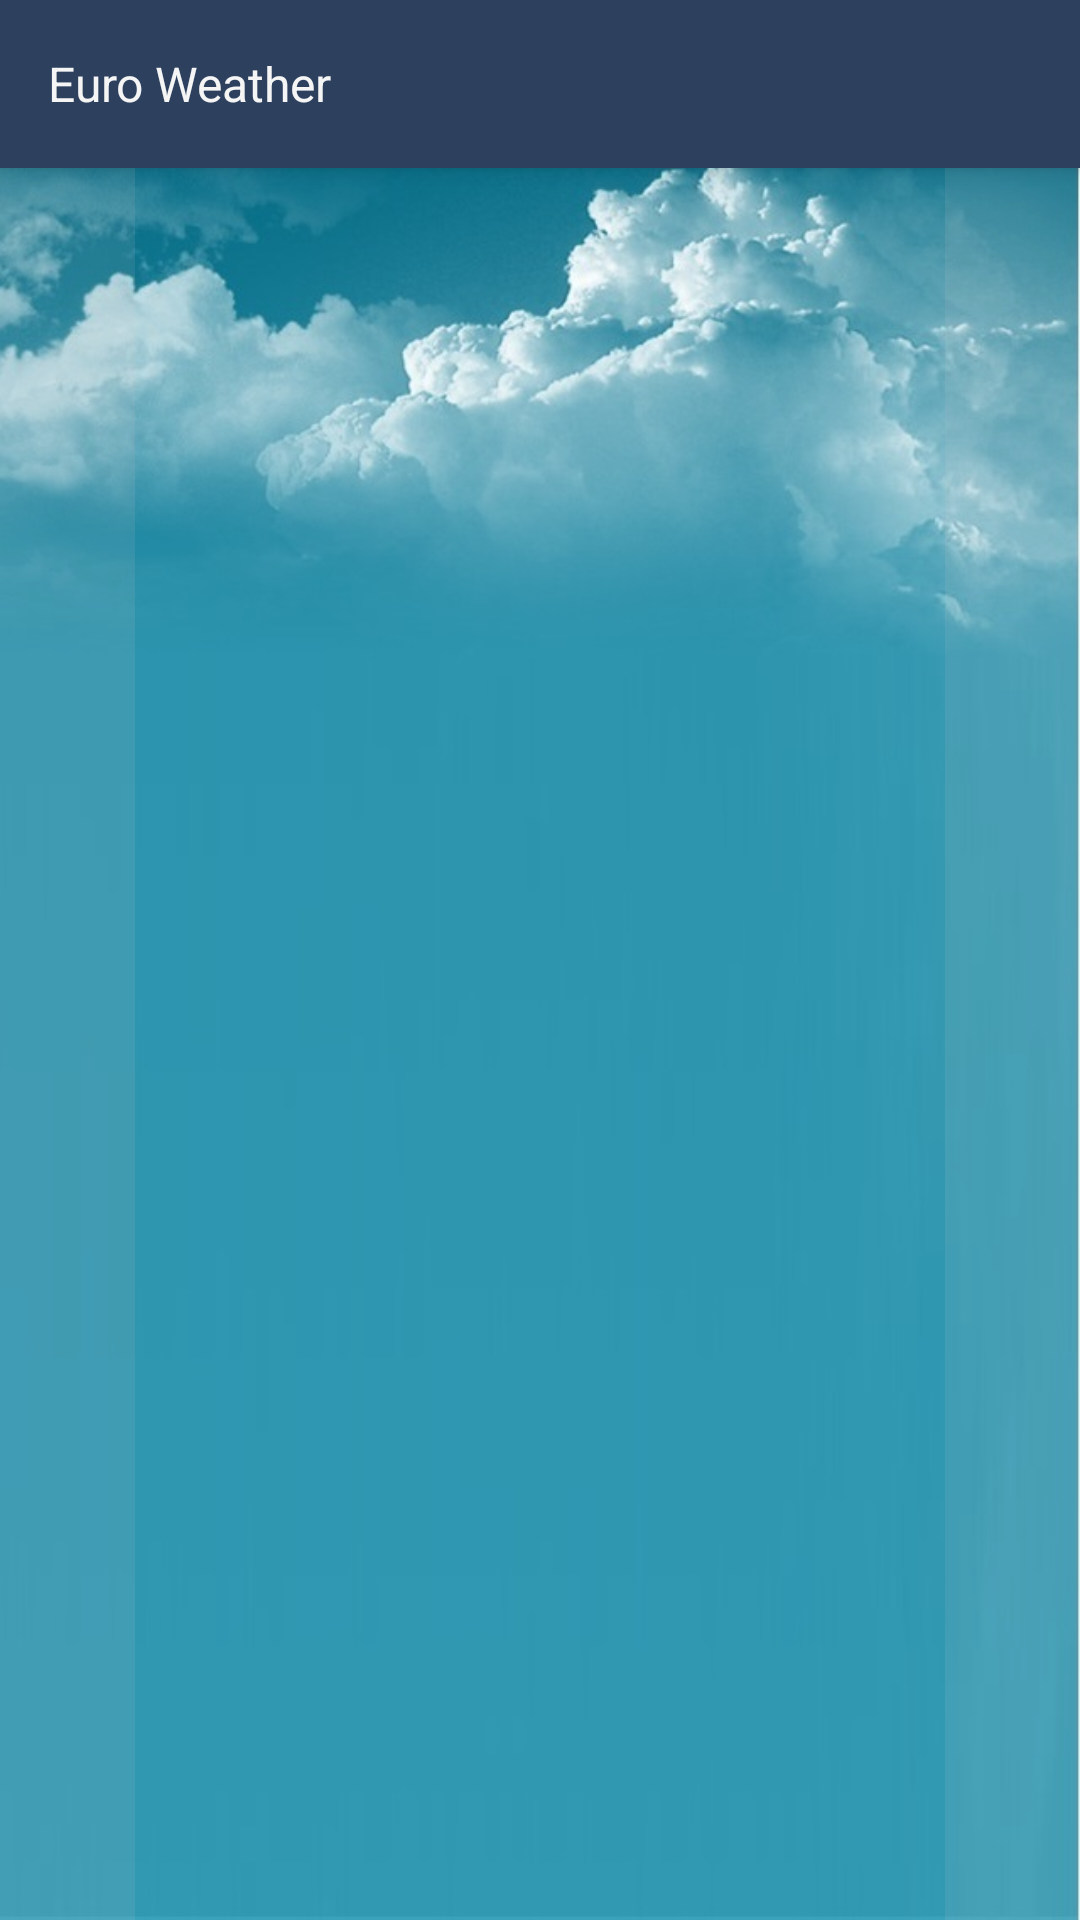

Write the Android layout XML for this screen, with the resource values it uses.
<!-- AndroidManifest.xml: application theme AppTheme -->
<!-- res/layout/activity_weather_detail.xml -->
<?xml version="1.0" encoding="utf-8"?>
<android.support.design.widget.CoordinatorLayout xmlns:android="http://schemas.android.com/apk/res/android"
    xmlns:tools="http://schemas.android.com/tools"
    android:layout_width="match_parent"
    android:layout_height="match_parent"
    android:fitsSystemWindows="true"
    android:background="@drawable/background"
    tools:context="com.lbriceno.weatherapp.activities.WeatherDetailActivity">

    <include layout="@layout/action_bar_simple" />

    <RelativeLayout
        android:layout_width="match_parent"
        android:layout_height="match_parent">

        <android.support.v4.view.ViewPager
            android:id="@+id/weather_viewpager"
            android:layout_width="match_parent"
            android:layout_height="match_parent"
            android:layout_gravity="center"
            android:layout_alignParentTop="true"
            android:layout_alignParentLeft="true"
            android:layout_alignParentStart="true" />

        <RelativeLayout
            android:id="@+id/weather_left_scroll"
            android:layout_width="45dp"
            android:layout_height="match_parent"
            android:background="#1ec3c1c1">

            <ImageView
                android:layout_width="match_parent"
                android:layout_height="100dp"
                android:id="@+id/left_arrow"
                android:src="@drawable/ic_arrow_left_white_48dp"
                android:layout_alignParentLeft="true"
                android:layout_alignParentStart="true"
                android:layout_alignParentBottom="true"
                android:layout_alignParentTop="true" />
        </RelativeLayout>

        <RelativeLayout
            android:id="@+id/weather_right_scroll"
            android:layout_width="45dp"
            android:layout_height="match_parent"
            android:layout_alignParentTop="true"
            android:layout_alignParentRight="true"
            android:layout_alignParentEnd="true"
            android:background="#1ec3c1c1">

            <ImageView
                android:layout_width="match_parent"
                android:layout_height="100dp"
                android:id="@+id/right_arrow"
                android:src="@drawable/ic_arrow_right_white_48dp"
                android:layout_centerHorizontal="true"
                android:layout_alignParentBottom="true"
                android:layout_alignParentTop="true" />
        </RelativeLayout>

    </RelativeLayout>

</android.support.design.widget.CoordinatorLayout>
<!-- res/layout/action_bar_simple.xml (included above) -->
<?xml version="1.0" encoding="utf-8"?>
<android.support.design.widget.AppBarLayout xmlns:android="http://schemas.android.com/apk/res/android"
    android:id="@+id/appbar"
    android:layout_width="match_parent"
    android:layout_height="wrap_content"
    android:fitsSystemWindows="true"
    android:theme="@style/ThemeOverlay.AppCompat.Dark.ActionBar">

    <android.support.v7.widget.Toolbar
        android:id="@+id/custom_toolbar"
        android:layout_width="match_parent"
        android:layout_height="match_parent"
        android:minHeight="?attr/actionBarSize"
        android:background="@color/primary">

        <TextView
            android:id="@+id/toolbar_title"

            android:layout_width="match_parent"
            android:layout_height="wrap_content"
            android:text="@string/app_name"
            android:textColor="@color/WhiteSmoke"
            android:textSize="16sp"/>
    </android.support.v7.widget.Toolbar>

</android.support.design.widget.AppBarLayout>
<!-- resources referenced by this layout -->
<resources>
  <color name="WhiteSmoke">#F5F5F5</color>
  <color name="primary">#2d415f</color>
  <!-- drawable background: jpg bitmap (drawable, 66436 bytes) -->
  <string name="app_name">Euro Weather</string>
  <style name="AppTheme" parent="Theme.AppCompat.Light.DarkActionBar">
          
          <item name="colorPrimary">@color/primary</item>
          <item name="colorPrimaryDark">@color/primary_dark</item>
          <item name="colorAccent">@color/accent</item>
      </style>
  <color name="primary_dark">#223756</color>
  <color name="accent">#bc7c1b</color>
</resources>
